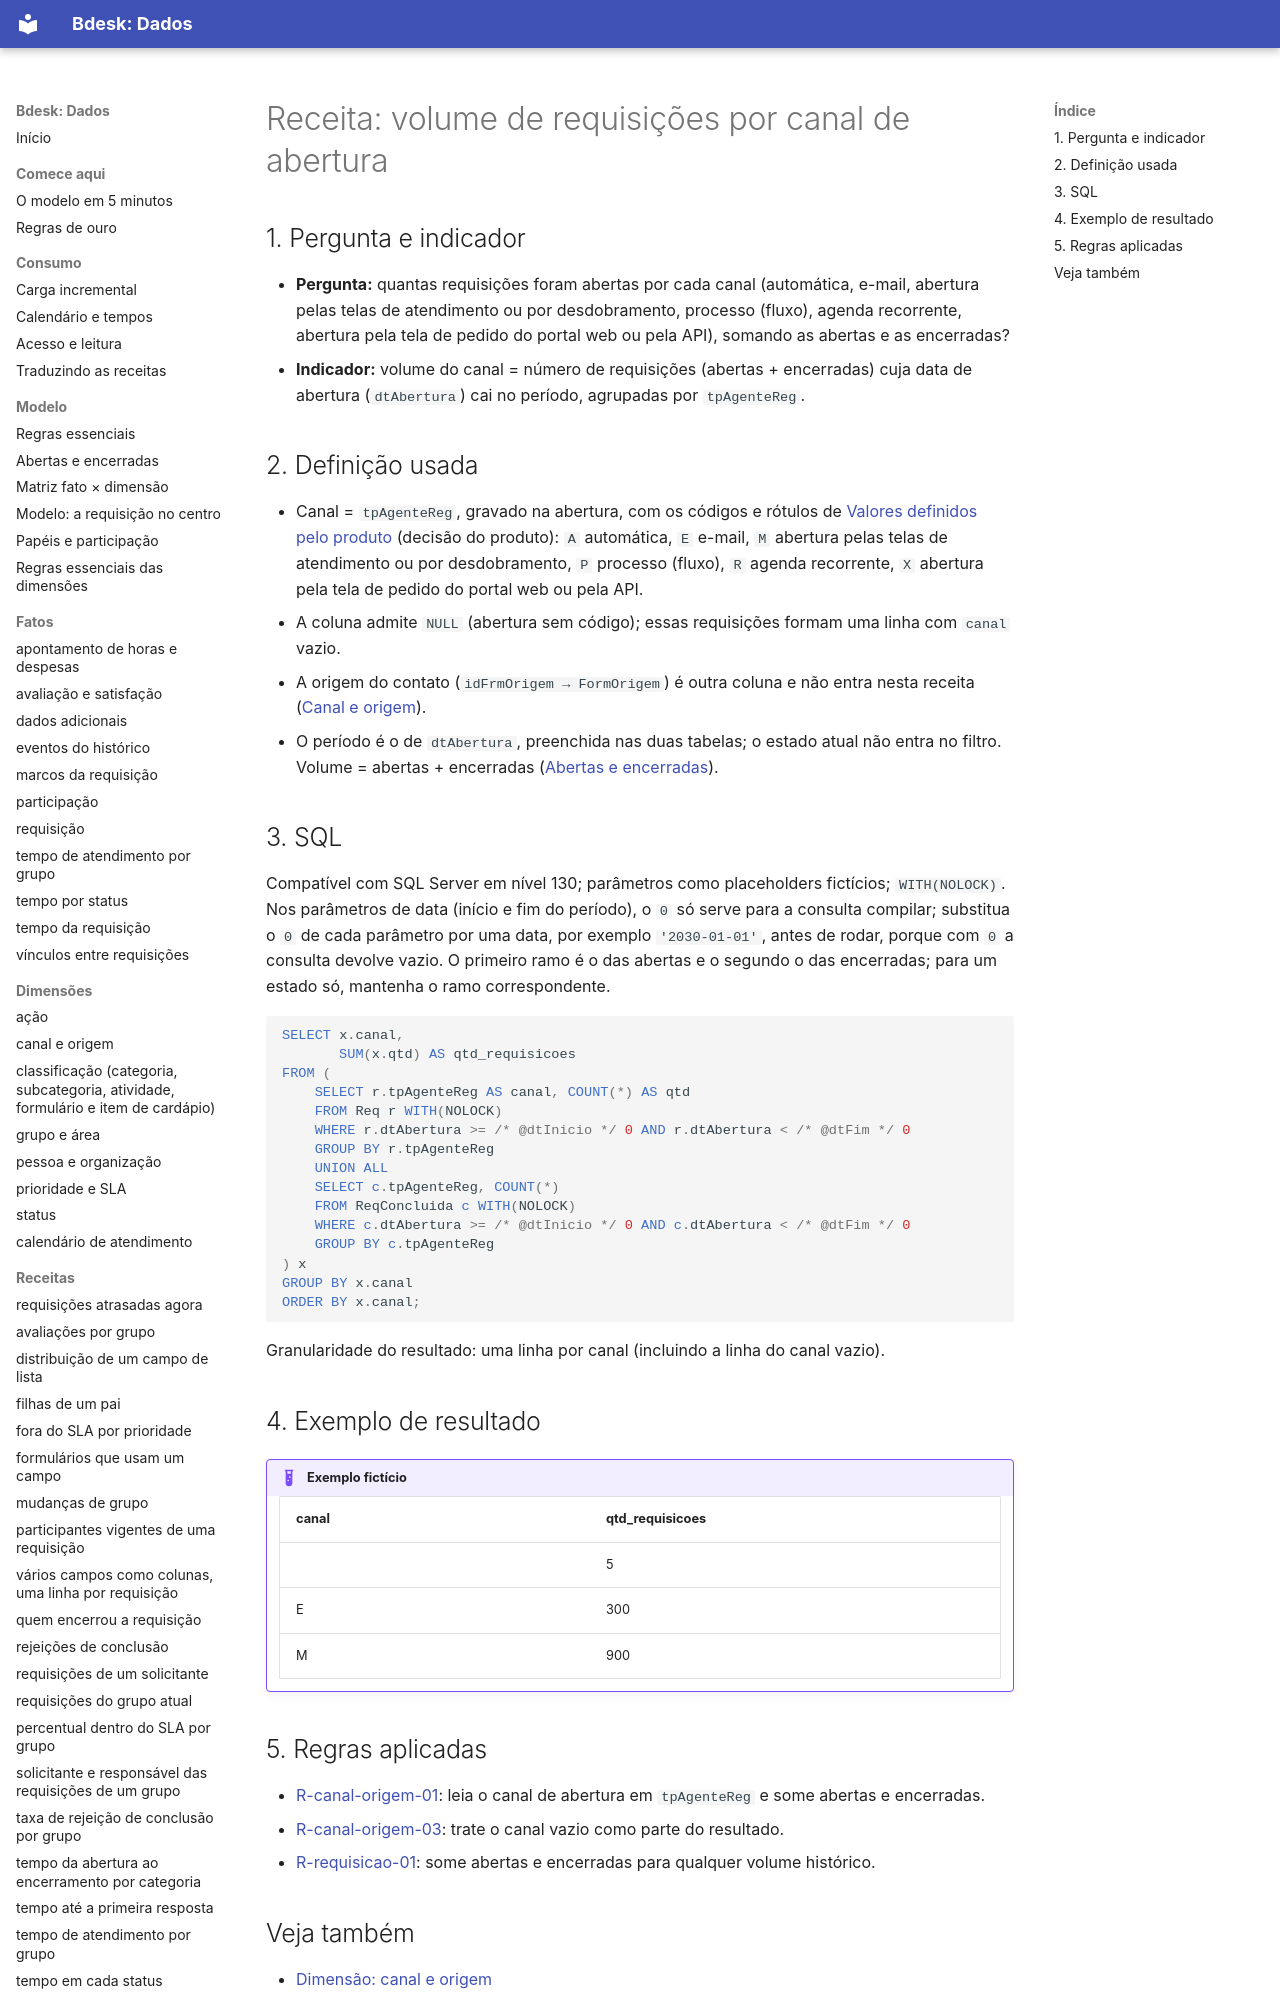

repository: bdeskapp/dados · page: receitas/volume-por-canal/index.html · generator: mkdocs

---
gerado: sincronizacao
---
# Receita: volume de requisições por canal de abertura


## 1. Pergunta e indicador

- **Pergunta:** quantas requisições foram abertas por cada canal (automática, e-mail, abertura pelas telas de atendimento ou por desdobramento, processo (fluxo), agenda recorrente, abertura pela tela de pedido do portal web ou pela API), somando as abertas e as encerradas?
- **Indicador:** volume do canal = número de requisições (abertas + encerradas) cuja data de abertura (`dtAbertura`) cai no período, agrupadas por `tpAgenteReg`.

## 2. Definição usada

- Canal = `tpAgenteReg`, gravado na abertura, com os códigos e rótulos de [Valores definidos pelo produto](../dominios-do-produto.md) (decisão do produto): `A` automática, `E` e-mail, `M` abertura pelas telas de atendimento ou por desdobramento, `P` processo (fluxo), `R` agenda recorrente, `X` abertura pela tela de pedido do portal web ou pela API.
- A coluna admite `NULL` (abertura sem código); essas requisições formam uma linha com `canal` vazio.
- A origem do contato (`idFrmOrigem → FormOrigem`) é outra coluna e não entra nesta receita ([Canal e origem](../dimensoes/canal-origem.md)).
- O período é o de `dtAbertura`, preenchida nas duas tabelas; o estado atual não entra no filtro. Volume = abertas + encerradas ([Abertas e encerradas](../mapa/abertas-e-encerradas.md)).
